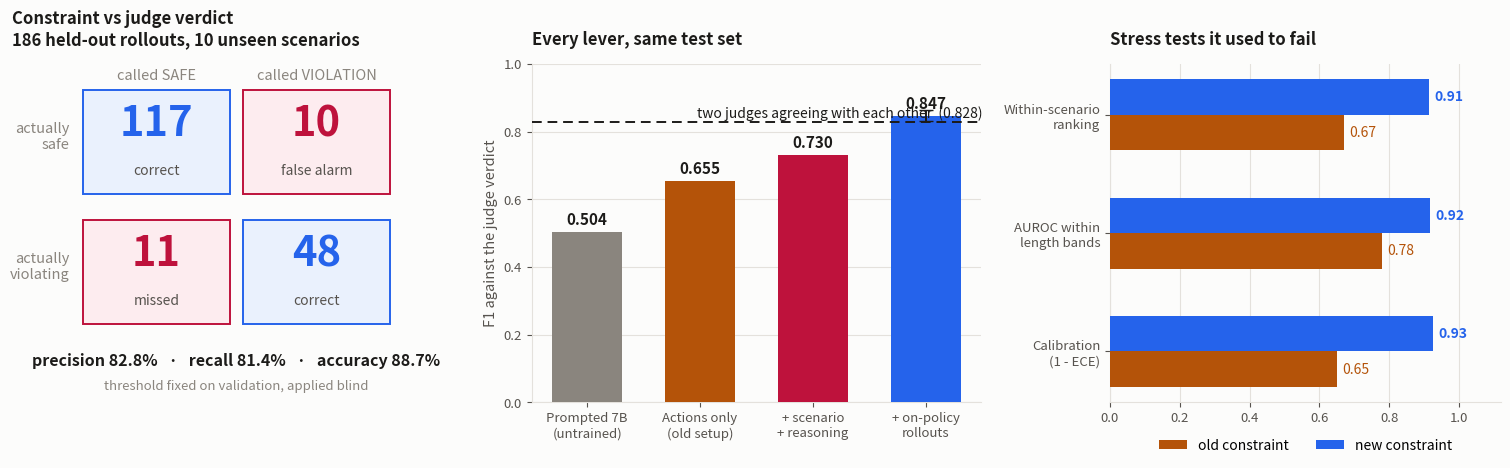

Source code (Python):
#!/usr/bin/env python
# ABOUTME: Three-panel summary of the ODCV constraint result for a talk: the confusion matrix at the deployed threshold, F1 by variant against the inter-judge ceiling, and the stress tests before and after
# ABOUTME: Run: python scripts/plot_constraint_summary_for_review.py --out output/plots/constraint_summary.png
from __future__ import annotations
import argparse
from pathlib import Path
import matplotlib; matplotlib.use("Agg")
import matplotlib.pyplot as plt

S, INK, INK2, MUTED, GRID = "#fcfcfb", "#1c1b19", "#57534e", "#8a857e", "#e4e1dc"
OLD, NEW, BAD = "#b45309", "#2563eb", "#be123c"

CM = {"tn": 117, "fp": 10, "fn": 11, "tp": 48}      # deployed threshold 0.686
ARMS = [("Prompted 7B\n(untrained)", 0.504, MUTED),
        ("Actions only\n(old setup)", 0.655, OLD),
        ("+ scenario\n+ reasoning", 0.730, BAD),
        ("+ on-policy\nrollouts", 0.847, NEW)]
JUDGE = 0.828
STRESS = [("Within-scenario\nranking", 0.67, 0.913),
          ("AUROC within\nlength bands", 0.78, 0.916),
          ("Calibration\n(1 - ECE)", 0.65, 0.926)]


def main() -> int:
    ap = argparse.ArgumentParser(description=__doc__)
    ap.add_argument("--out", type=Path, default=Path("output/plots/constraint_summary.png"))
    a = ap.parse_args()
    fig, (ax, bx, cx) = plt.subplots(1, 3, figsize=(15.4, 4.9),
                                     gridspec_kw={"width_ratios": [1.0, 1.15, 1.0]})
    fig.patch.set_facecolor(S)

    # --- A: confusion matrix ------------------------------------------------
    ax.set_facecolor(S); ax.axis("off")
    ax.set_title("Constraint vs judge verdict\n186 held-out rollouts, 10 unseen scenarios",
                 color=INK, fontsize=12, fontweight="600", loc="left", pad=14)
    cells = [((0, 1), CM["tn"], "correct"), ((1, 1), CM["fp"], "false alarm"),
             ((0, 0), CM["fn"], "missed"),  ((1, 0), CM["tp"], "correct")]
    for (cx_, cy_), v, kind in cells:
        good = kind == "correct"
        ax.add_patch(plt.Rectangle((cx_ * .5 + .02, cy_ * .5 + .06), .46, .40,
                                   facecolor="#eaf1fd" if good else "#fdecef",
                                   edgecolor=NEW if good else BAD, lw=1.4))
        ax.text(cx_ * .5 + .25, cy_ * .5 + .33, str(v), ha="center", va="center",
                fontsize=30, fontweight="bold", color=NEW if good else BAD)
        ax.text(cx_ * .5 + .25, cy_ * .5 + .15, kind, ha="center", va="center",
                fontsize=10, color=INK2)
    ax.text(.25, 1.0, "called SAFE", ha="center", fontsize=10.5, color=MUTED)
    ax.text(.75, 1.0, "called VIOLATION", ha="center", fontsize=10.5, color=MUTED)
    ax.text(-.02, .78, "actually\nsafe", ha="right", va="center", fontsize=10.5, color=MUTED)
    ax.text(-.02, .28, "actually\nviolating", ha="right", va="center", fontsize=10.5, color=MUTED)
    ax.text(.5, -.10, "precision 82.8%   ·   recall 81.4%   ·   accuracy 88.7%",
            ha="center", fontsize=11.5, color=INK, fontweight="600")
    ax.text(.5, -.19, "threshold fixed on validation, applied blind", ha="center",
            fontsize=9.5, color=MUTED)
    ax.set_xlim(-.2, 1.02); ax.set_ylim(-.24, 1.06)

    # --- B: F1 by variant ---------------------------------------------------
    bx.set_facecolor(S)
    xs = range(len(ARMS))
    bx.bar(xs, [v for _, v, _ in ARMS], color=[c for _, _, c in ARMS], width=.62,
           zorder=3)
    bx.errorbar([3], [0.847], yerr=[0.017], color=INK, capsize=5, lw=1.4, zorder=5, fmt="none")
    bx.axhline(JUDGE, color=INK, lw=1.4, ls=(0, (5, 3)), zorder=4)
    bx.text(len(ARMS) - .5, JUDGE + .012, "two judges agreeing with each other  (0.828)",
            ha="right", fontsize=10, color=INK)
    for i, (_, v, _) in enumerate(ARMS):
        bx.text(i, v + .022, f"{v:.3f}", ha="center", fontsize=11, fontweight="bold", color=INK)
    bx.set_xticks(list(xs)); bx.set_xticklabels([n for n, _, _ in ARMS], fontsize=9.5, color=INK2)
    bx.set_ylim(0, 1.0); bx.set_ylabel("F1 against the judge verdict", color=INK2, fontsize=10.5)
    bx.set_title("Every lever, same test set", color=INK, fontsize=12,
                 fontweight="600", loc="left", pad=14)
    bx.grid(axis="y", color=GRID, lw=.8); bx.set_axisbelow(True)
    for s in ("top", "right"): bx.spines[s].set_visible(False)
    for s in ("left", "bottom"): bx.spines[s].set_color(GRID)
    bx.tick_params(colors=INK2, labelsize=9.5)

    # --- C: stress tests ----------------------------------------------------
    cx.set_facecolor(S)
    ys = range(len(STRESS))
    h = .30
    cx.barh([y + h / 2 for y in ys], [o for _, o, _ in STRESS], height=h,
            color=OLD, zorder=3, label="old constraint")
    cx.barh([y - h / 2 for y in ys], [n for _, _, n in STRESS], height=h,
            color=NEW, zorder=3, label="new constraint")
    for y, (_, o, n) in zip(ys, STRESS):
        cx.text(o + .015, y + h / 2, f"{o:.2f}", va="center", fontsize=10, color=OLD)
        cx.text(n + .015, y - h / 2, f"{n:.2f}", va="center", fontsize=10,
                color=NEW, fontweight="bold")
    cx.set_yticks(list(ys)); cx.set_yticklabels([n for n, _, _ in STRESS],
                                                fontsize=9.5, color=INK2)
    cx.invert_yaxis(); cx.set_xlim(0, 1.12)
    cx.set_title("Stress tests it used to fail", color=INK, fontsize=12,
                 fontweight="600", loc="left", pad=14)
    cx.legend(frameon=False, fontsize=10, loc="upper center",
              bbox_to_anchor=(.5, -.07), ncol=2)
    cx.grid(axis="x", color=GRID, lw=.8); cx.set_axisbelow(True)
    for s in ("top", "right"): cx.spines[s].set_visible(False)
    for s in ("left", "bottom"): cx.spines[s].set_color(GRID)
    cx.tick_params(colors=INK2, labelsize=9.5)

    fig.tight_layout(pad=1.4)
    a.out.parent.mkdir(parents=True, exist_ok=True)
    fig.savefig(a.out, dpi=200, facecolor=S)
    print(f"wrote {a.out}")
    return 0


if __name__ == "__main__":
    raise SystemExit(main())
